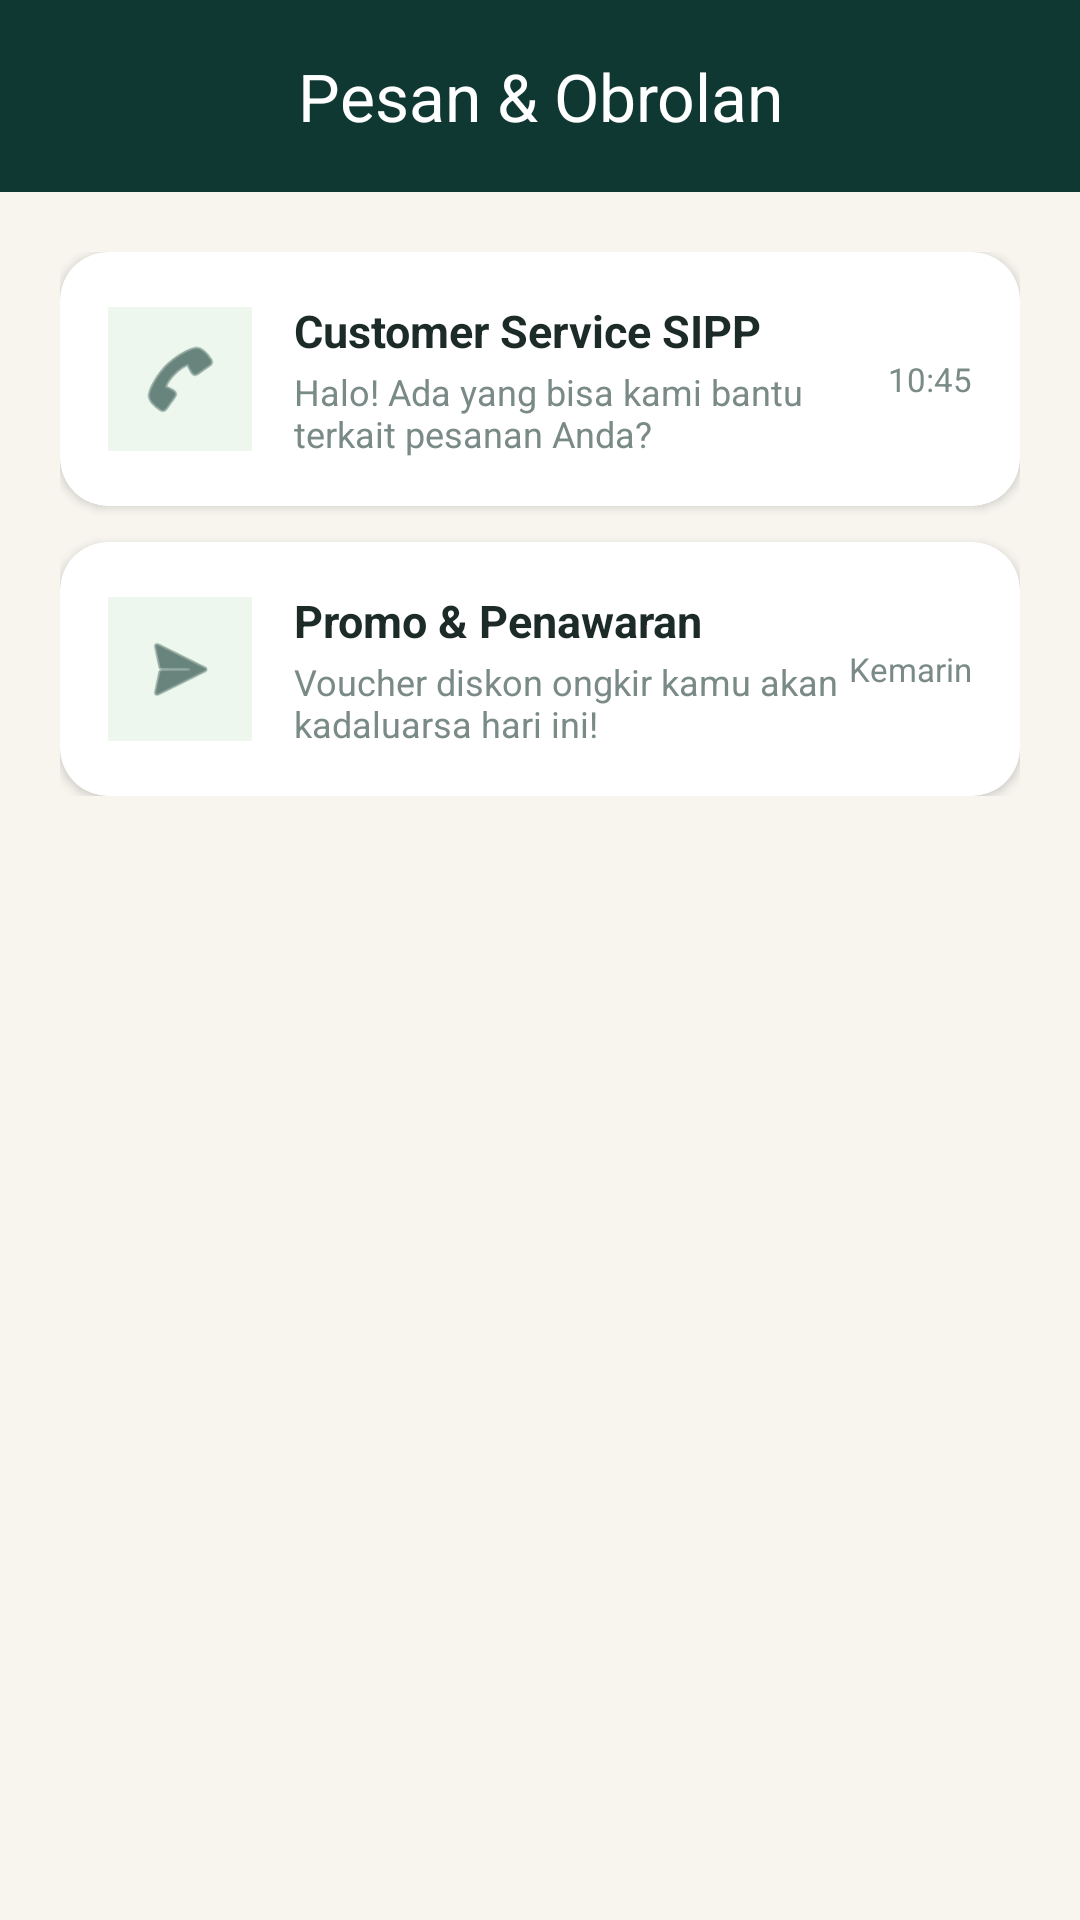

The Android layout XML behind this screen, and the referenced resources:
<!-- AndroidManifest.xml: application theme Theme.RNG_SIPP -->
<!-- res/layout/fragment_message.xml -->
<?xml version="1.0" encoding="utf-8"?>
<LinearLayout xmlns:android="http://schemas.android.com/apk/res/android"
    xmlns:app="http://schemas.android.com/apk/res-auto"
    android:layout_width="match_parent"
    android:layout_height="match_parent"
    android:background="@color/bg_cream"
    android:orientation="vertical">

    <com.google.android.material.appbar.MaterialToolbar
        android:id="@+id/toolbarMessage"
        android:layout_width="match_parent"
        android:layout_height="?attr/actionBarSize"
        android:background="@color/green_primary"
        app:title="Pesan &amp; Obrolan"
        app:titleCentered="true"
        app:titleTextColor="@color/white" />

    <ScrollView
        android:layout_width="match_parent"
        android:layout_height="match_parent"
        android:overScrollMode="never"
        android:scrollbars="none">

        <LinearLayout
            android:layout_width="match_parent"
            android:layout_height="wrap_content"
            android:orientation="vertical"
            android:padding="20dp">

            
            <com.google.android.material.card.MaterialCardView
                android:id="@+id/cardChatCs"
                android:layout_width="match_parent"
                android:layout_height="wrap_content"
                app:cardBackgroundColor="@color/white"
                app:cardCornerRadius="16dp"
                app:cardElevation="2dp"
                app:strokeWidth="0dp">

                <LinearLayout
                    android:layout_width="match_parent"
                    android:layout_height="wrap_content"
                    android:gravity="center_vertical"
                    android:orientation="horizontal"
                    android:padding="16dp">

                    <ImageView
                        android:layout_width="48dp"
                        android:layout_height="48dp"
                        android:background="#1A4CAF50"
                        android:padding="10dp"
                        android:src="@android:drawable/ic_menu_call"
                        app:tint="@color/green_primary" />

                    <LinearLayout
                        android:layout_width="0dp"
                        android:layout_height="wrap_content"
                        android:layout_marginStart="14dp"
                        android:layout_weight="1"
                        android:orientation="vertical">

                        <TextView
                            android:layout_width="wrap_content"
                            android:layout_height="wrap_content"
                            android:text="Customer Service SIPP"
                            android:textColor="@color/text_primary"
                            android:textSize="15sp"
                            android:textStyle="bold" />

                        <TextView
                            android:layout_width="wrap_content"
                            android:layout_height="wrap_content"
                            android:layout_marginTop="2dp"
                            android:text="Halo! Ada yang bisa kami bantu terkait pesanan Anda?"
                            android:textColor="@color/text_secondary"
                            android:textSize="12sp" />
                    </LinearLayout>

                    <TextView
                        android:layout_width="wrap_content"
                        android:layout_height="wrap_content"
                        android:text="10:45"
                        android:textColor="@color/text_secondary"
                        android:textSize="11sp" />
                </LinearLayout>
            </com.google.android.material.card.MaterialCardView>

            
            <com.google.android.material.card.MaterialCardView
                android:id="@+id/cardChatPromo"
                android:layout_width="match_parent"
                android:layout_height="wrap_content"
                android:layout_marginTop="12dp"
                app:cardBackgroundColor="@color/white"
                app:cardCornerRadius="16dp"
                app:cardElevation="2dp"
                app:strokeWidth="0dp">

                <LinearLayout
                    android:layout_width="match_parent"
                    android:layout_height="wrap_content"
                    android:gravity="center_vertical"
                    android:orientation="horizontal"
                    android:padding="16dp">

                    <ImageView
                        android:layout_width="48dp"
                        android:layout_height="48dp"
                        android:background="#1A4CAF50"
                        android:padding="10dp"
                        android:src="@android:drawable/ic_menu_send"
                        app:tint="@color/green_primary" />

                    <LinearLayout
                        android:layout_width="0dp"
                        android:layout_height="wrap_content"
                        android:layout_marginStart="14dp"
                        android:layout_weight="1"
                        android:orientation="vertical">

                        <TextView
                            android:layout_width="wrap_content"
                            android:layout_height="wrap_content"
                            android:text="Promo &amp; Penawaran"
                            android:textColor="@color/text_primary"
                            android:textSize="15sp"
                            android:textStyle="bold" />

                        <TextView
                            android:layout_width="wrap_content"
                            android:layout_height="wrap_content"
                            android:layout_marginTop="2dp"
                            android:text="Voucher diskon ongkir kamu akan kadaluarsa hari ini!"
                            android:textColor="@color/text_secondary"
                            android:textSize="12sp" />
                    </LinearLayout>

                    <TextView
                        android:layout_width="wrap_content"
                        android:layout_height="wrap_content"
                        android:text="Kemarin"
                        android:textColor="@color/text_secondary"
                        android:textSize="11sp" />
                </LinearLayout>
            </com.google.android.material.card.MaterialCardView>

        </LinearLayout>
    </ScrollView>
</LinearLayout>
<!-- resources referenced by this layout -->
<resources>
  <color name="bg_cream">#F7F5EE</color>
  <color name="green_primary">#0F3832</color>
  <color name="text_primary">#1C2A28</color>
  <color name="text_secondary">#7A8A87</color>
  <color name="white">#FFFFFF</color>
  <style name="Theme.RNG_SIPP" parent="Theme.Material3.DayNight.NoActionBar">
          <item name="colorPrimary">@color/green_primary</item>
          <item name="android:statusBarColor">@color/green_primary</item>
      </style>
</resources>
